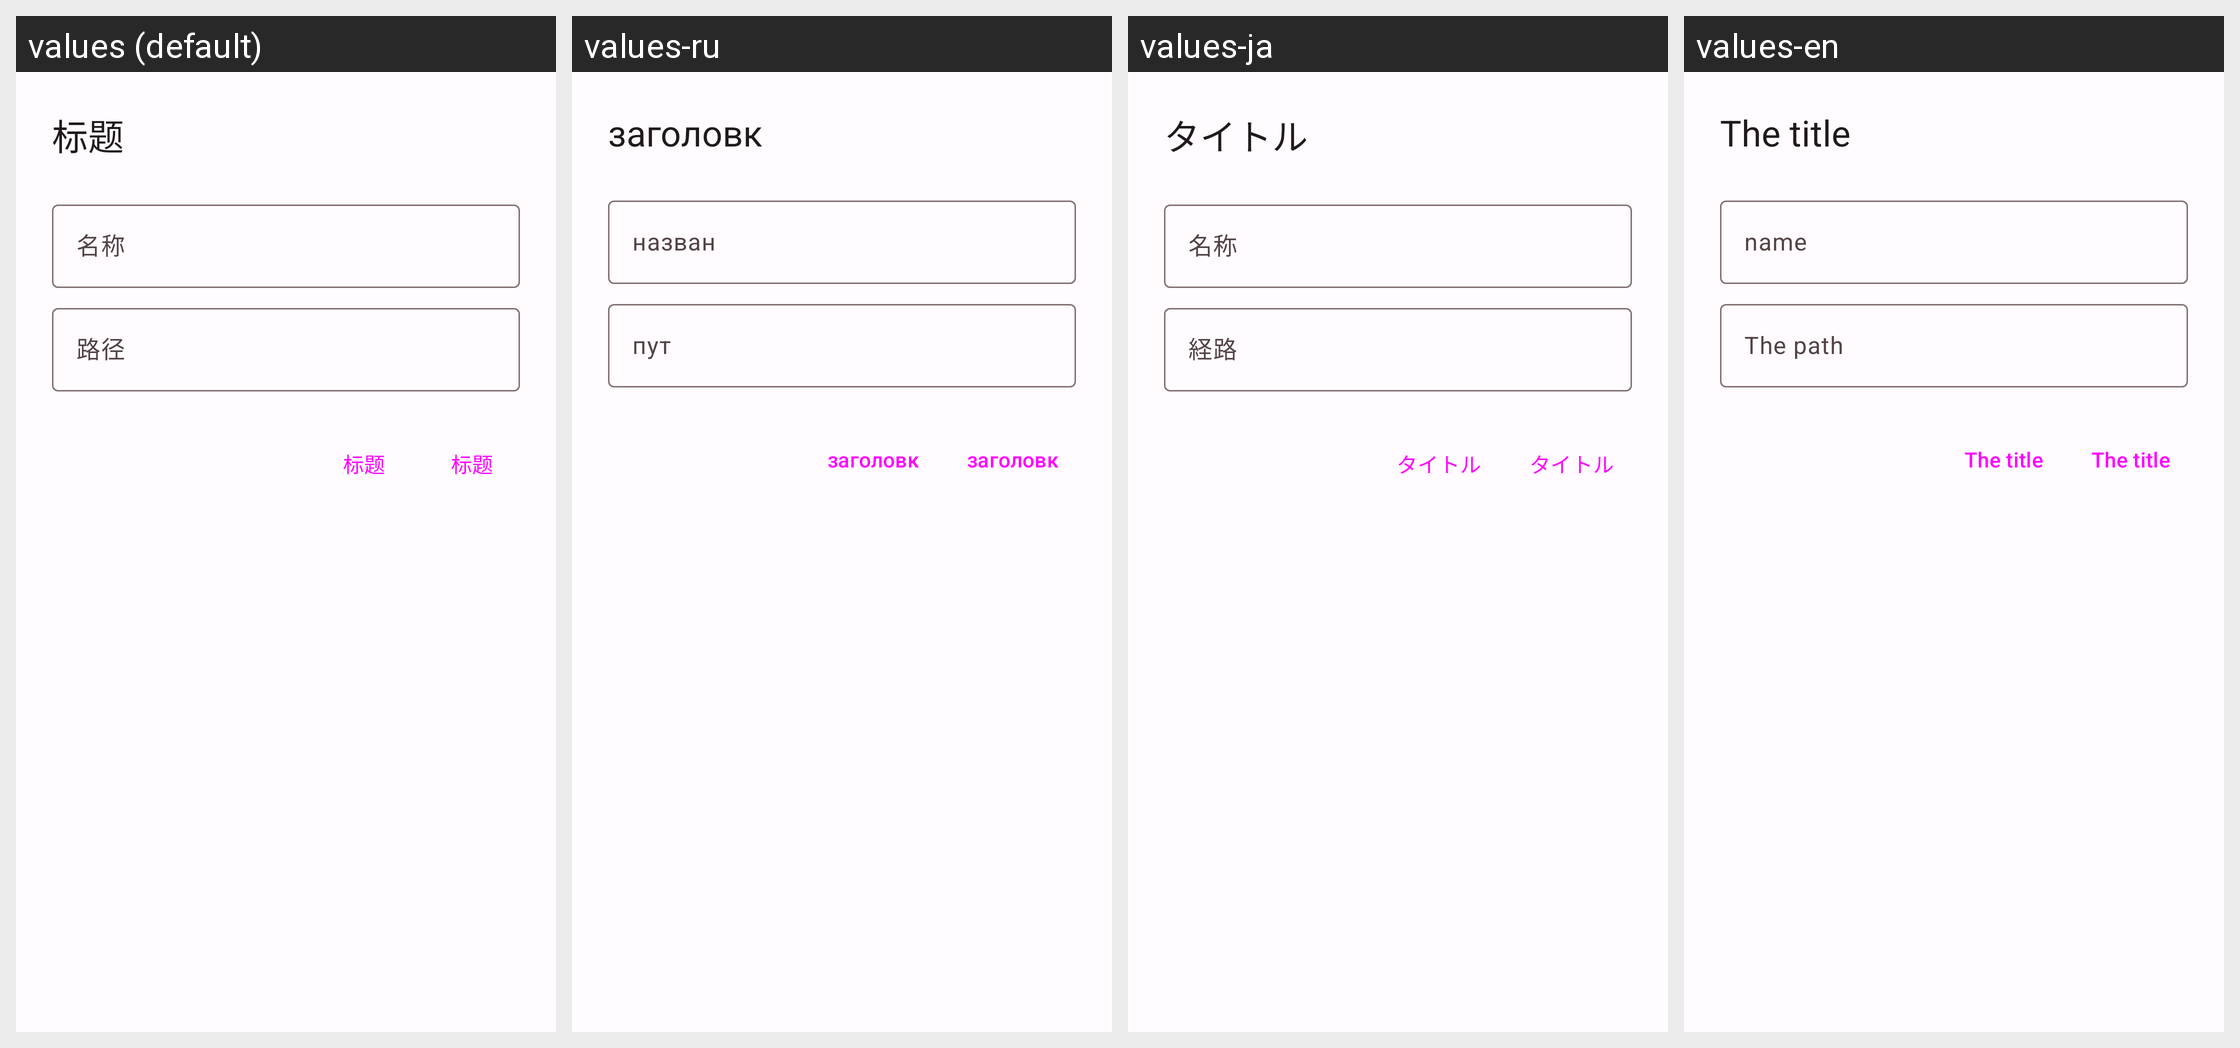

The Android screen above is rendered under several locales of the same app. Produce the string resources it draws, with the default and per-locale values.
Android screen res/layout/edit_bookmark.xml rendered under 4 locales, left to right: values (default), values-ru, values-ja, values-en. Device: Nexus 5 (rendered at 1080×1920; each locale shown at half size, 540×960, under a caption strip naming it); theme Theme.rust.Concept.
Other locales in the repository, not shown: values-zh-rTW.
Strings drawn on this screen, with the default value and each locale's value (text and hints the layout hard-codes, and strings that could not be matched under every locale, appear in the picture but are not listed):

title
  values: 标题
  values-ru: заголовк
  values-ja: タイトル
  values-en: The title

name
  values: 名称
  values-ru: назван
  values-ja: 名称
  values-en: name

path
  values: 路径
  values-ru: пут
  values-ja: 経路
  values-en: The path
